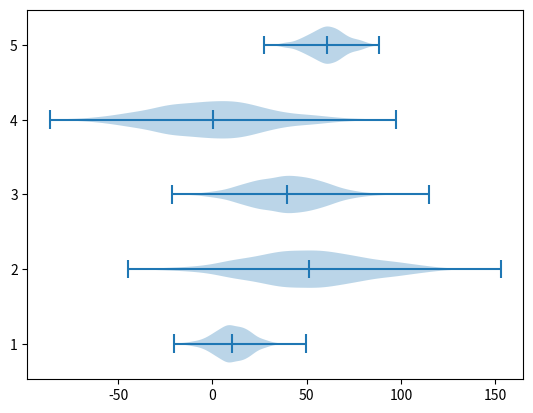

Here is the Python script that generated this plot:
import matplotlib.pyplot as plot
import numpy as np

np.random.seed(1)

#creating dataset
data1 = np.random.normal(10, 10, 1000)
data2 = np.random.normal(50, 30, 1000)
data3 = np.random.normal(40, 20, 1000)
data4 = np.random.normal(0, 30, 1000)
data5 = np.random.normal(60, 10, 1000)
data = [data1, data2, data3, data4, data5]

fig, ax = plot.subplots()

#drawing violin plot
ax.violinplot(data, vert=False, showmedians=True)

plot.show()